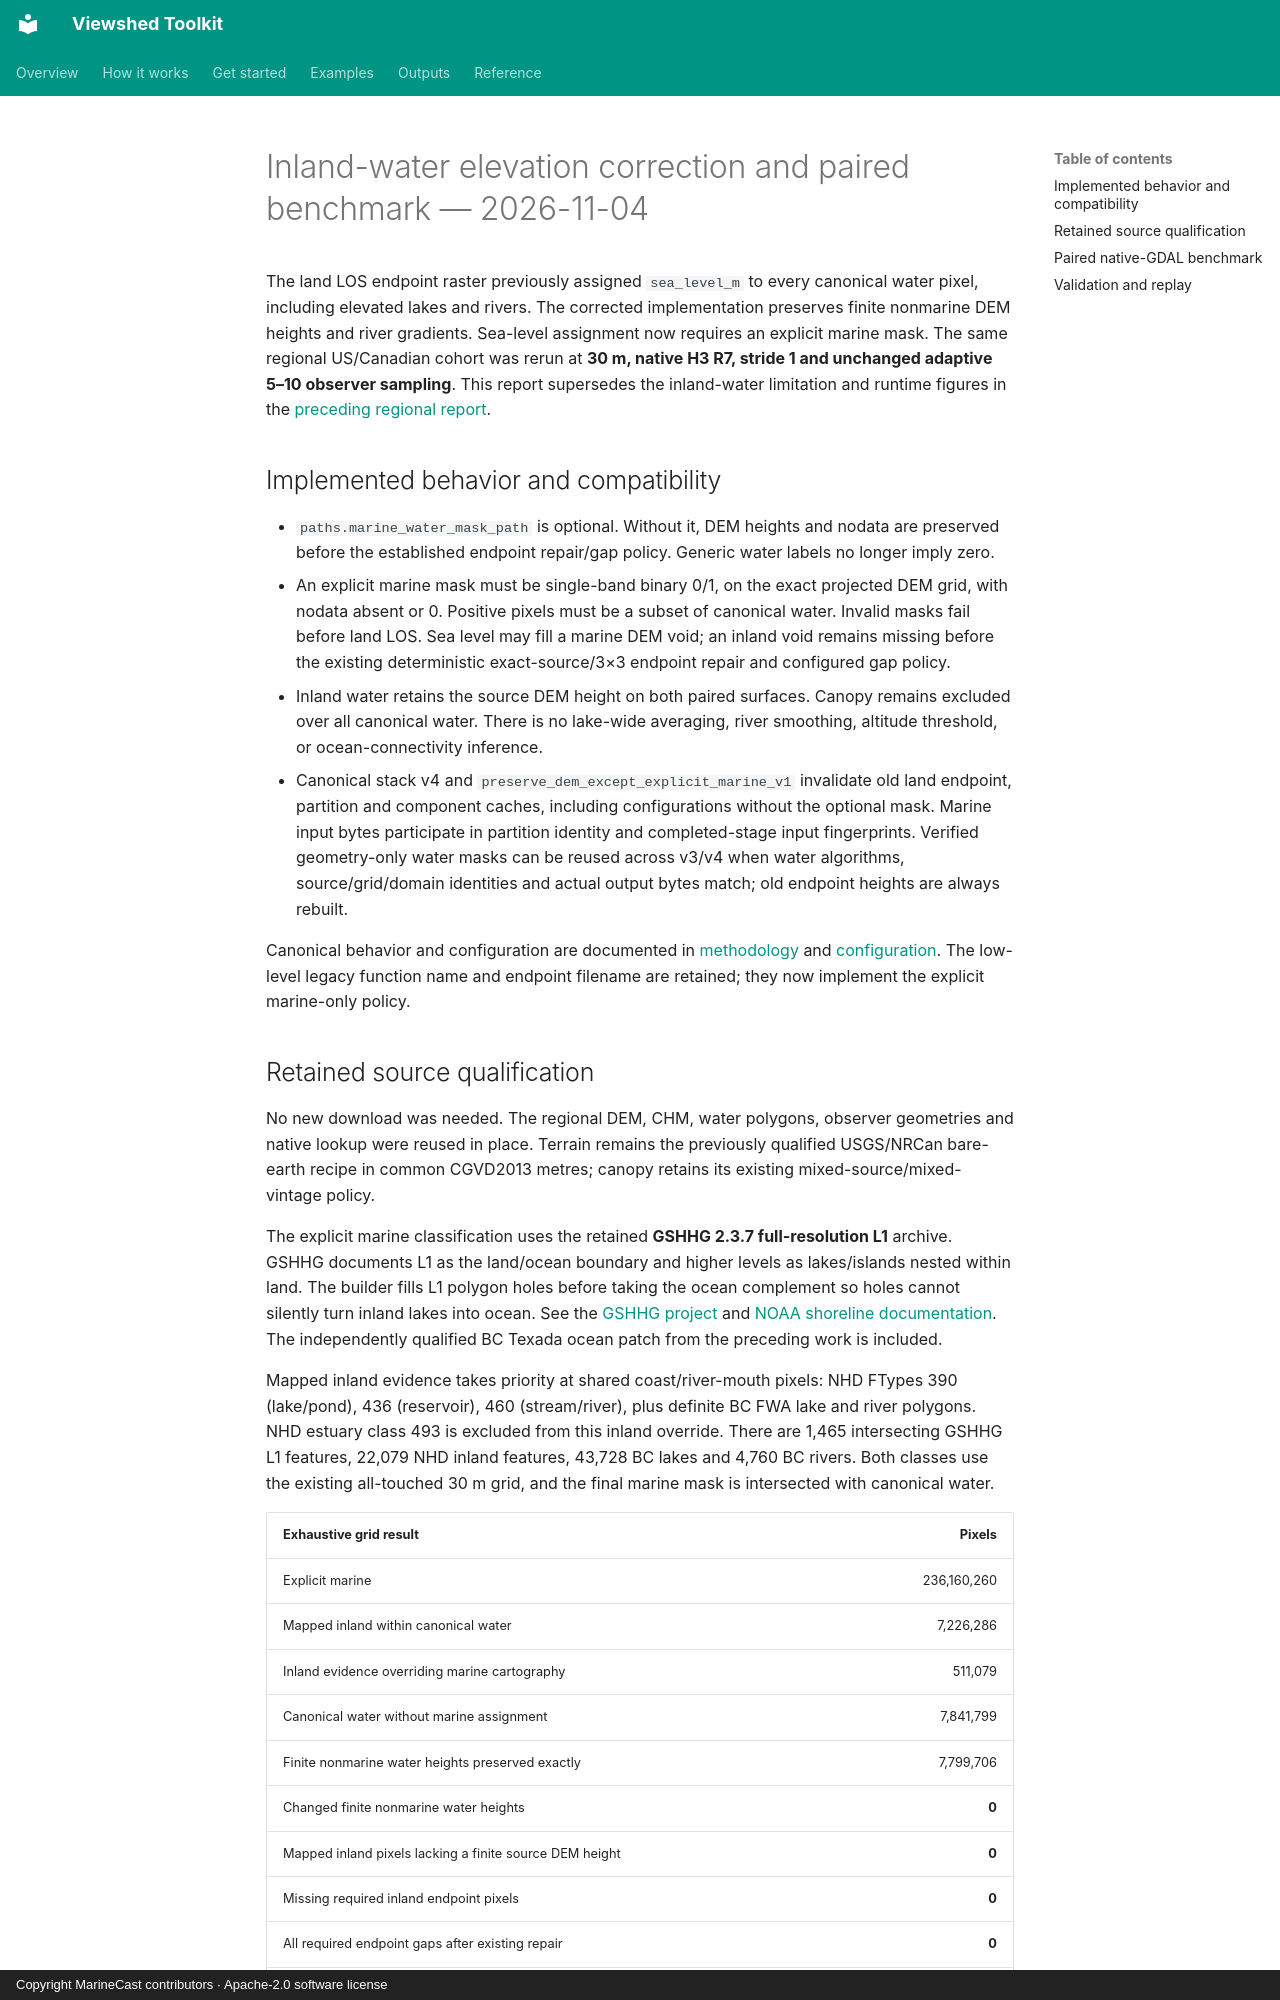

repository: MarineCast/toolkit-viewshed · page: reports/inland-water-elevation-2026-11-04/index.html · generator: mkdocs · copyright: Copyright MarineCast contributors · Apache-2.0 software license

# Inland-water elevation correction and paired benchmark — 2026-11-04

The land LOS endpoint raster previously assigned `sea_level_m` to every canonical water pixel,
including elevated lakes and rivers. The corrected implementation preserves finite nonmarine
DEM heights and river gradients. Sea-level assignment now requires an explicit marine mask.
The same regional US/Canadian cohort was rerun at **30 m, native H3 R7, stride 1 and unchanged
adaptive 5–10 observer sampling**. This report supersedes the inland-water limitation and runtime
figures in the [preceding regional report](regional-qualification-2026-11-04.md).

## Implemented behavior and compatibility

- `paths.marine_water_mask_path` is optional. Without it, DEM heights and nodata are preserved
  before the established endpoint repair/gap policy. Generic water labels no longer imply zero.
- An explicit marine mask must be single-band binary 0/1, on the exact projected DEM grid,
  with nodata absent or 0. Positive pixels must be a subset of canonical water. Invalid masks
  fail before land LOS. Sea level may fill a marine DEM void; an inland void remains missing
  before the existing deterministic exact-source/3×3 endpoint repair and configured gap policy.
- Inland water retains the source DEM height on both paired surfaces. Canopy remains excluded
  over all canonical water. There is no lake-wide averaging, river smoothing, altitude threshold,
  or ocean-connectivity inference.
- Canonical stack v4 and `preserve_dem_except_explicit_marine_v1` invalidate old land endpoint,
  partition and component caches, including configurations without the optional mask. Marine
  input bytes participate in partition identity and completed-stage input fingerprints. Verified
  geometry-only water masks can be reused across v3/v4 when water algorithms, source/grid/domain
  identities and actual output bytes match; old endpoint heights are always rebuilt.

Canonical behavior and configuration are documented in [methodology](../scientific-methodology.md)
and [configuration](../configuration.md). The low-level legacy function name and endpoint filename
are retained; they now implement the explicit marine-only policy.
